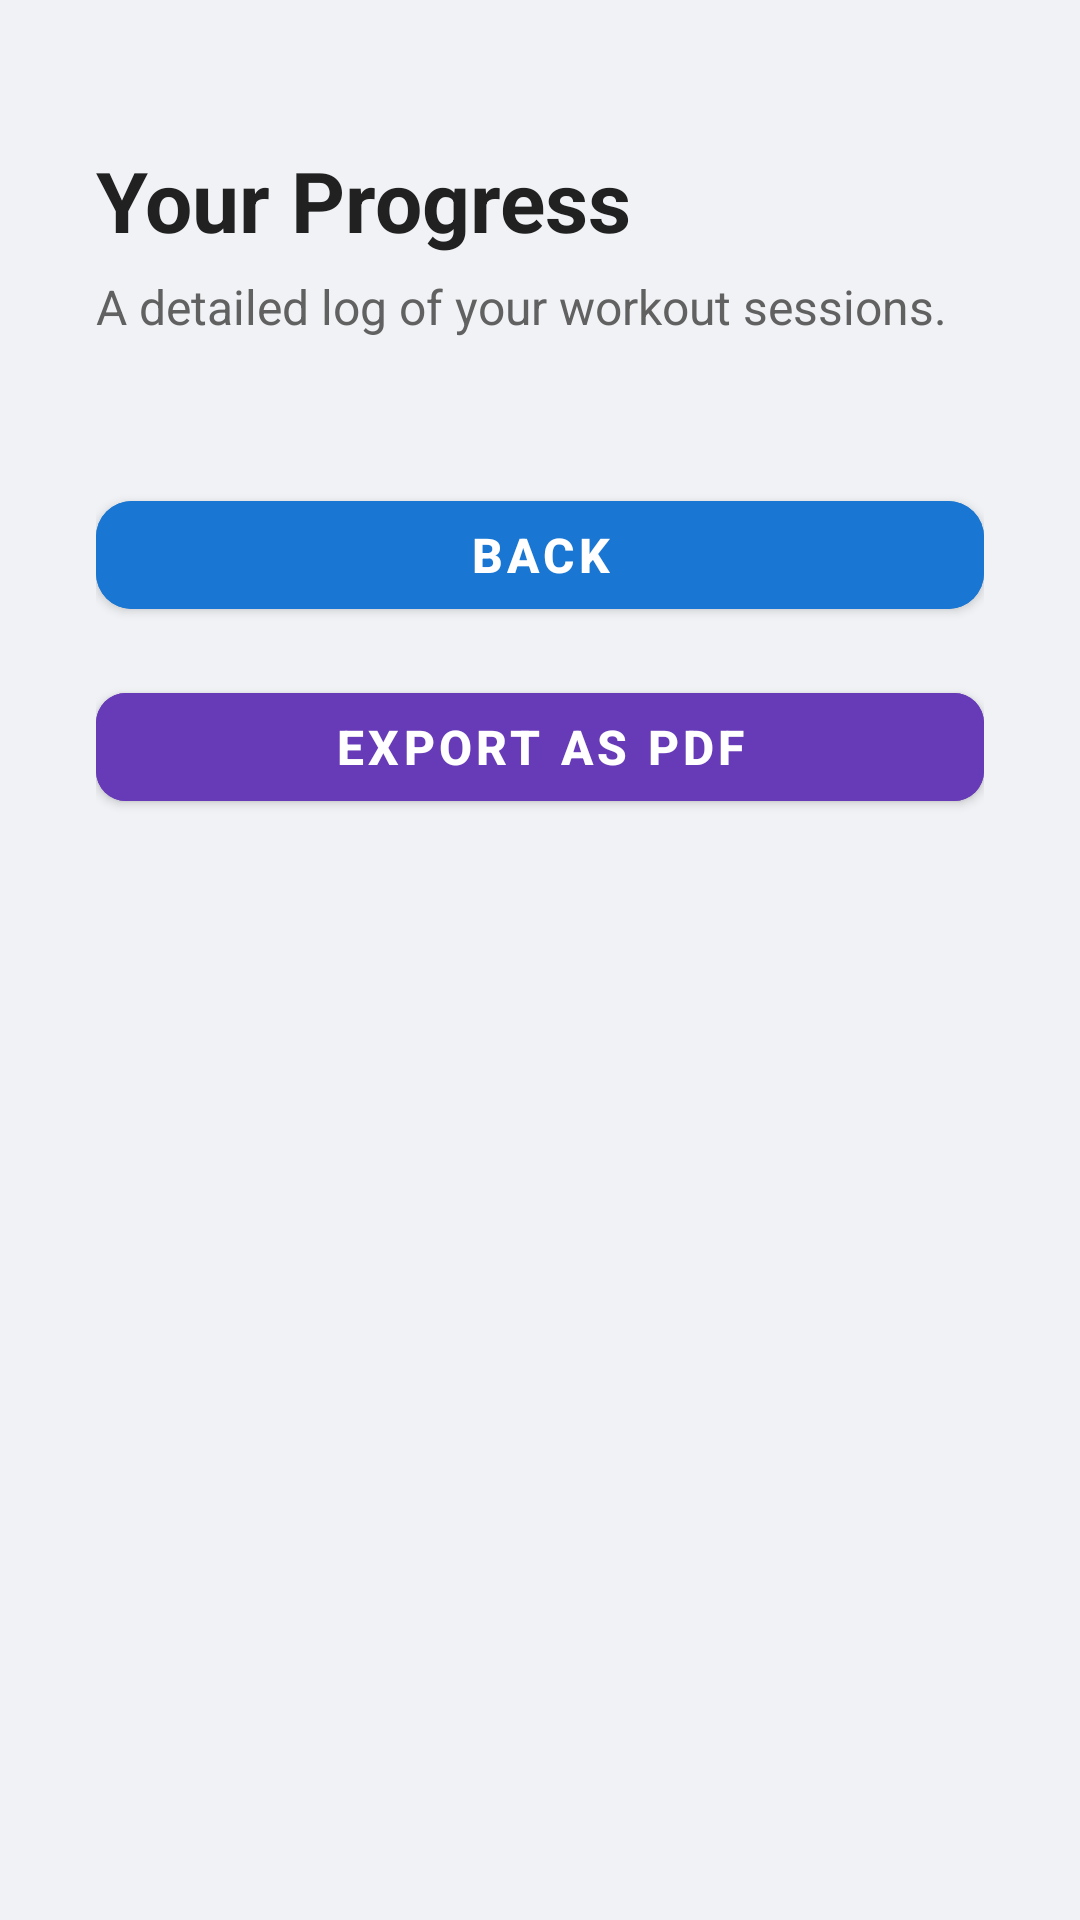

Here is an Android app screen rendered from its layout file. Give the layout XML and the strings, colors and styles it references.
<!-- AndroidManifest.xml: application theme Theme.PrevenFit -->
<!-- res/layout/activity_progress.xml -->
<?xml version="1.0" encoding="utf-8"?>
<ScrollView xmlns:android="http://schemas.android.com/apk/res/android"
    xmlns:app="http://schemas.android.com/apk/res-auto"
    android:layout_width="match_parent"
    android:layout_height="match_parent"
    android:background="#F0F2F5"
    android:fitsSystemWindows="true"
    android:padding="16dp">

    <LinearLayout
        android:id="@+id/mainContentWrapper"
        android:layout_width="match_parent"
        android:layout_height="wrap_content"
        android:orientation="vertical"
        android:paddingStart="16dp"
        android:paddingEnd="16dp"
        android:paddingTop="32dp"
        android:paddingBottom="24dp">

        
        <com.google.android.material.textview.MaterialTextView
            android:layout_width="wrap_content"
            android:layout_height="wrap_content"
            android:text="Your Progress"
            android:textSize="28sp"
            android:textStyle="bold"
            android:textColor="#212121"
            android:layout_marginBottom="6dp" />

        
        <com.google.android.material.textview.MaterialTextView
            android:layout_width="wrap_content"
            android:layout_height="wrap_content"
            android:text="A detailed log of your workout sessions."
            android:textSize="16sp"
            android:textColor="#616161"
            android:layout_marginBottom="24dp" />


        
        <LinearLayout
            android:id="@+id/logContainer"
            android:layout_width="match_parent"
            android:layout_height="wrap_content"
            android:orientation="vertical" />

        <com.google.android.material.button.MaterialButton
            android:id="@+id/btnBack"
            android:layout_width="match_parent"
            android:layout_height="wrap_content"
            android:text="Back"
            android:textSize="16sp"
            android:textStyle="bold"
            android:layout_marginTop="24dp"
            android:backgroundTint="#1976D2"
            android:textColor="#FFFFFF"
            app:cornerRadius="12dp"
            app:elevation="4dp"/>

        <com.google.android.material.button.MaterialButton
            android:id="@+id/btnExportPdf"
            android:layout_width="match_parent"
            android:layout_height="wrap_content"
            android:text="Export as PDF"
            android:textSize="16sp"
            android:textStyle="bold"
            android:textColor="#FFFFFF"
            android:backgroundTint="#673AB7"
            android:layout_marginTop="16dp"
            app:cornerRadius="10dp"
            app:elevation="2dp"
            app:icon="@drawable/ic_download"
            app:iconTint="#FFFFFF"
            app:iconGravity="textStart" />


    </LinearLayout>
</ScrollView>
<!-- resources referenced by this layout -->
<resources>
  <style name="Theme.PrevenFit" parent="Theme.MaterialComponents.DayNight.NoActionBar">
          
          <item name="colorPrimary">@color/purple_500</item>
          <item name="colorPrimaryVariant">@color/purple_700</item>
          <item name="colorOnPrimary">@color/white</item>
  
          
          <item name="colorSecondary">@color/teal_200</item>
          <item name="colorSecondaryVariant">@color/teal_700</item>
          <item name="colorOnSecondary">@color/black</item>
  
          
          <item name="android:windowFullscreen">false</item>
  
          
          <item name="android:statusBarColor">@color/purple_700</item> 
          <item name="android:windowLightStatusBar">true</item> 
  
          
          <item name="android:navigationBarColor">@color/white</item>
      </style>
  <!-- not gathered from this repository: default colours our renderer supplied (Android Studio template values) -->
  <color name="purple_500">#FF6200EE</color>
  <color name="purple_700">#FF3700B3</color>
  <color name="teal_200">#FF03DAC5</color>
  <color name="teal_700">#FF018786</color>
  <color name="black">#FF000000</color>
  <color name="white">#FFFFFFFF</color>
</resources>
